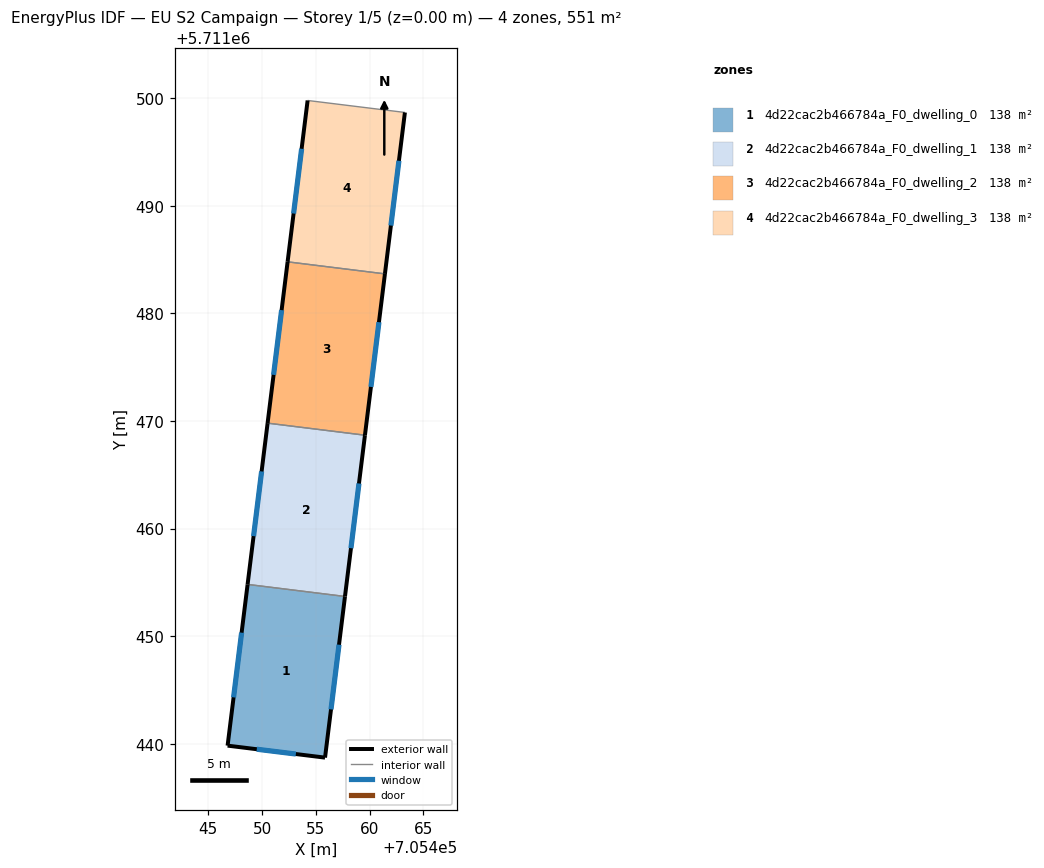
=== STOREY PLAN SPEC (per zone: floor XY polygon, exterior-wall plan segments, windows/doors) ===
zone 1: 4d22cac2b466784a_F0_dwelling_0  (137.7 m²)
  floor: (705457.71, 5711453.69) (705455.86, 5711438.71) (705446.80, 5711439.82) (705448.66, 5711454.81)
  exterior wall: (705455.86, 5711438.71) – (705457.71, 5711453.69)  [15.1 m]
    window: (705456.41, 5711443.19) – (705457.16, 5711449.20)  [7.3 m²]
  exterior wall: (705446.80, 5711439.82) – (705455.86, 5711438.71)  [9.1 m]
    window: (705449.51, 5711439.49) – (705453.15, 5711439.04)  [4.4 m²]
  exterior wall: (705448.66, 5711454.81) – (705446.80, 5711439.82)  [15.1 m]
    window: (705448.10, 5711450.32) – (705447.36, 5711444.31)  [7.3 m²]
  interior walls: 1
zone 2: 4d22cac2b466784a_F0_dwelling_1  (137.7 m²)
  floor: (705459.57, 5711468.68) (705457.71, 5711453.69) (705448.66, 5711454.81) (705450.52, 5711469.80)
  exterior wall: (705457.71, 5711453.69) – (705459.57, 5711468.68)  [15.1 m]
    window: (705458.27, 5711458.18) – (705459.01, 5711464.19)  [7.3 m²]
  exterior wall: (705450.52, 5711469.80) – (705448.66, 5711454.81)  [15.1 m]
    window: (705449.96, 5711465.31) – (705449.22, 5711459.30)  [7.3 m²]
  interior walls: 2
zone 3: 4d22cac2b466784a_F0_dwelling_2  (137.8 m²)
  floor: (705461.43, 5711483.67) (705459.57, 5711468.68) (705450.52, 5711469.80) (705452.38, 5711484.79)
  exterior wall: (705459.57, 5711468.68) – (705461.43, 5711483.67)  [15.1 m]
    window: (705460.12, 5711473.17) – (705460.87, 5711479.18)  [7.3 m²]
  exterior wall: (705452.38, 5711484.79) – (705450.52, 5711469.80)  [15.1 m]
    window: (705451.82, 5711480.31) – (705451.08, 5711474.29)  [7.3 m²]
  interior walls: 2
zone 4: 4d22cac2b466784a_F0_dwelling_3  (137.8 m²)
  floor: (705463.28, 5711498.68) (705461.43, 5711483.67) (705452.38, 5711484.79) (705454.24, 5711499.79)
  exterior wall: (705461.43, 5711483.67) – (705463.28, 5711498.68)  [15.1 m]
    window: (705461.98, 5711488.17) – (705462.73, 5711494.19)  [7.3 m²]
  exterior wall: (705454.24, 5711499.79) – (705452.38, 5711484.79)  [15.1 m]
    window: (705453.68, 5711495.30) – (705452.94, 5711489.28)  [7.3 m²]
  interior walls: 2

=== DERIVED (storey summary) ===
Building: EU S2 Campaign
Storey: 1 of 5  (floor level z = 0.00 m)
Storey gross floor area: 551.0 m²
Zones on this storey: 4
  - 4d22cac2b466784a_F0_dwelling_0: floor 137.7 m²; exterior wall 39.3 m (118.0 m²); 3 window(s) 19.0 m²; WWR 16.1%
  - 4d22cac2b466784a_F0_dwelling_1: floor 137.7 m²; exterior wall 30.2 m (90.6 m²); 2 window(s) 14.6 m²; WWR 16.1%
  - 4d22cac2b466784a_F0_dwelling_2: floor 137.8 m²; exterior wall 30.2 m (90.7 m²); 2 window(s) 14.6 m²; WWR 16.1%
  - 4d22cac2b466784a_F0_dwelling_3: floor 137.8 m²; exterior wall 30.2 m (90.7 m²); 2 window(s) 14.6 m²; WWR 16.1%
Zone adjacency (shared interzone walls):
  - 4d22cac2b466784a_F0_dwelling_0 ↔ 4d22cac2b466784a_F0_dwelling_1
  - 4d22cac2b466784a_F0_dwelling_1 ↔ 4d22cac2b466784a_F0_dwelling_2
  - 4d22cac2b466784a_F0_dwelling_2 ↔ 4d22cac2b466784a_F0_dwelling_3